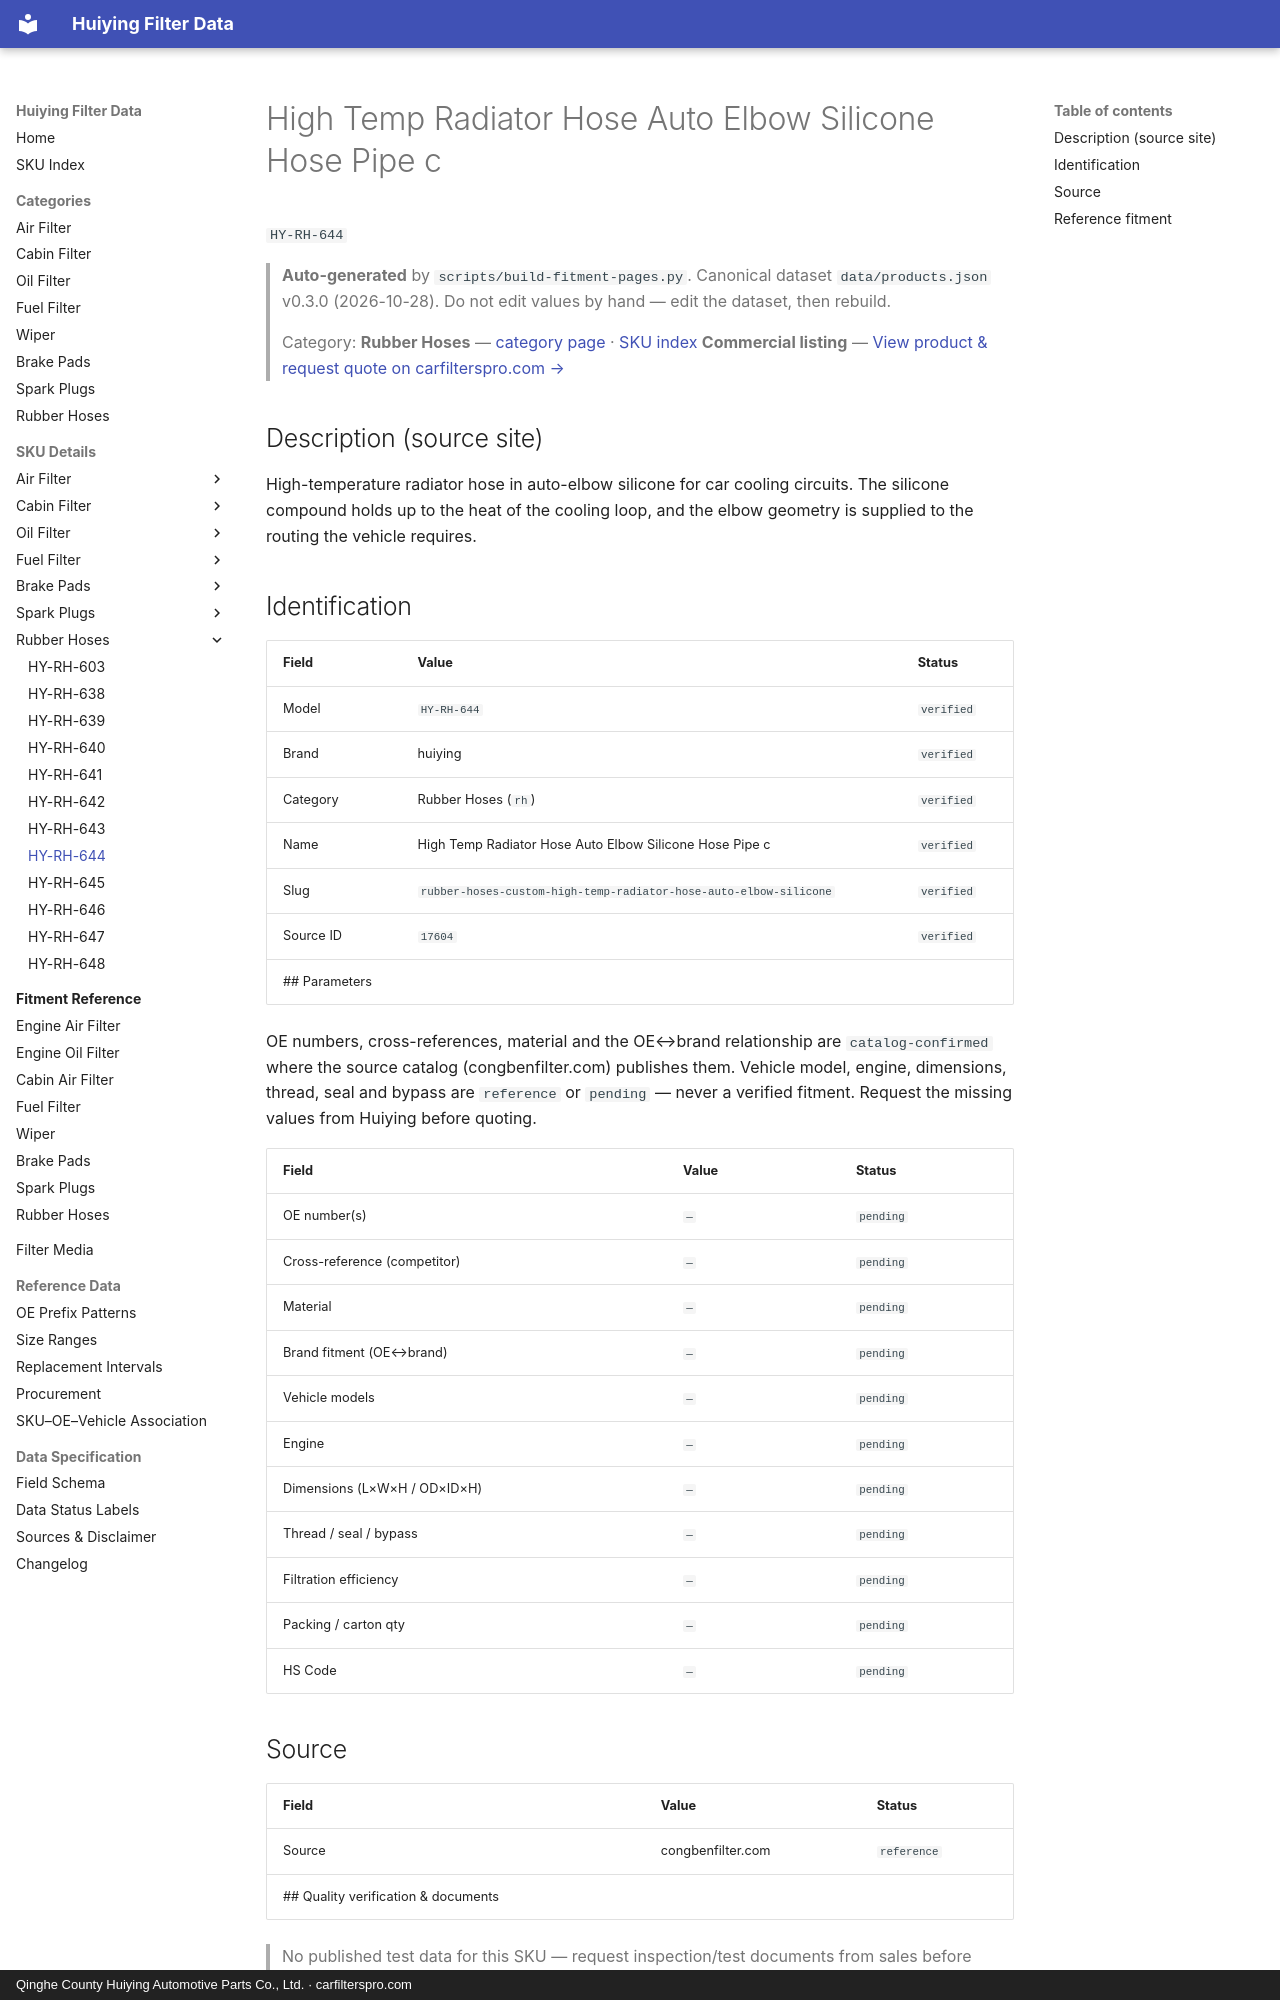

repository: martinxionbiotech-max/data.huiying · page: products/HY-RH-644/index.html · generator: mkdocs · copyright: Qinghe County Huiying Automotive Parts Co., Ltd. · carfilterspro.com

# High Temp Radiator Hose Auto Elbow Silicone Hose Pipe c

`HY-RH-644`

> **Auto-generated** by `scripts/build-fitment-pages.py`. Canonical dataset `data/products.json` v0.3.0 (2026-10-28). Do not edit values by hand — edit the dataset, then rebuild.

> Category: **Rubber Hoses** — [category page](rubber-hoses.md) · [SKU index](index.md)
> **Commercial listing** — [View product &amp; request quote on carfilterspro.com →](https://carfilterspro.com/products/rubber-hoses/)

## Description (source site)

High-temperature radiator hose in auto-elbow silicone for car cooling circuits. The silicone compound holds up to the heat of the cooling loop, and the elbow geometry is supplied to the routing the vehicle requires.

## Identification

| Field | Value | Status |
|---|---|---|
| Model | `HY-RH-644` | `verified` |
| Brand | huiying | `verified` |
| Category | Rubber Hoses (`rh`) | `verified` |
| Name | High Temp Radiator Hose Auto Elbow Silicone Hose Pipe c | `verified` |
| Slug | `rubber-hoses-custom-high-temp-radiator-hose-auto-elbow-silicone` | `verified` |
| Source ID | `17604` | `verified` |
## Parameters

OE numbers, cross-references, material and the OE↔brand relationship are `catalog-confirmed` where the source catalog (congbenfilter.com) publishes them. Vehicle model, engine, dimensions, thread, seal and bypass are `reference` or `pending` — never a verified fitment. Request the missing values from Huiying before quoting.

| Field | Value | Status |
|---|---|---|
| OE number(s) | `—` | `pending` |
| Cross-reference (competitor) | `—` | `pending` |
| Material | `—` | `pending` |
| Brand fitment (OE↔brand) | `—` | `pending` |
| Vehicle models | `—` | `pending` |
| Engine | `—` | `pending` |
| Dimensions (L×W×H / OD×ID×H) | `—` | `pending` |
| Thread / seal / bypass | `—` | `pending` |
| Filtration efficiency | `—` | `pending` |
| Packing / carton qty | `—` | `pending` |
| HS Code | `—` | `pending` |

## Source

| Field | Value | Status |
|---|---|---|
| Source | congbenfilter.com | `reference` |
